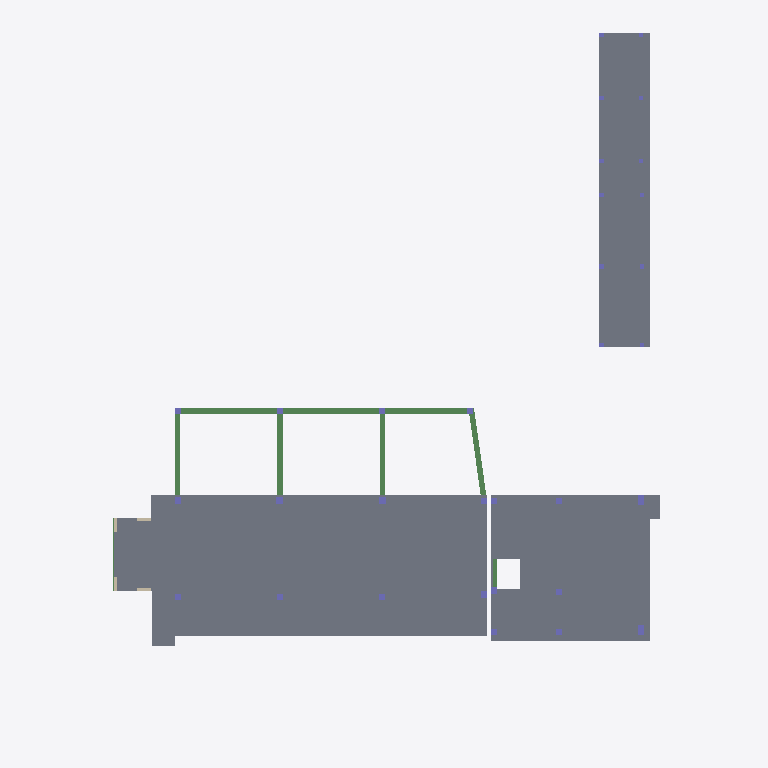
Plan cut of the same IFC building model at storey 'NIVEL 1' (level 0.10 m, cut at 1.50 m), seen from above with north up, elements coloured by IFC class: 20 columns (violet), 7 beams (green), 4 walls (beige), 3 slabs (grey). Cut surfaces are drawn darker.
Extent 39.7 m × 51.2 m × 11.4 m (x, y, z). Storeys (5): NIVEL 1 at 0.10 m; CUB TÉCNICOS at 2.50 m; NIVEL 2 at 3.60 m; N 3 at 7.10 m; CUBIERTA PUNTO FIJO at 9.60 m. Elements (198): 95 IfcBeam, 46 IfcSlab, 40 IfcColumn, 17 IfcWallStandardCase.

HEADER;
FILE_DESCRIPTION(('ViewDefinition [CoordinationView_V2.0]'),'2;1');
FILE_NAME('0001','2022-07-13T12:29:07',(''),(''),'ODA IFC SDK 22.8','22.1.21.13 - Exporter 22.4.0.0 - Alternate UI 22.4.0.0','');
FILE_SCHEMA(('IFC2X3'));
ENDSEC;
DATA;
#91=IFCPROJECT('3vOzHiHmP5QBKrcoX$LS6k',#20,'0001',$,$,'NAVARRA','Estado de proyecto',(#86),#83);
#116=IFCSITE('3vOzHiHmP5QBKrcoX$LS6i',#20,'Default',$,$,#115,$,$,.ELEMENT.,$,$,$,$,$);
#93=IFCBUILDING('3vOzHiHmP5QBKrcoX$LS6l',#20,'',$,$,#16,$,'',.ELEMENT.,$,$,$);
#96=IFCBUILDINGSTOREY('3vOzHiHmP5QBKrcoY0hIDP',#20,'NIVEL 1',$,'Level:Extremo inicial 8 mm',#95,$,'NIVEL 1',.ELEMENT.,0.0);
#100=IFCBUILDINGSTOREY('3vOzHiHmP5QBKrcoY0hIDL',#20,'CUB TÉCNICOS',$,'Level:Extremo inicial 8 mm',#99,$,'CUB TÉCNICOS',.ELEMENT.,2.399999999999999);
#104=IFCBUILDINGSTOREY('3vOzHiHmP5QBKrcoY0hIDM',#20,'NIVEL 2',$,'Level:Extremo inicial 8 mm',#103,$,'NIVEL 2',.ELEMENT.,3.5000000000000004);
#108=IFCBUILDINGSTOREY('3vOzHiHmP5QBKrcoY0hIDN',#20,'N 3',$,'Level:Extremo inicial 8 mm',#107,$,'N 3',.ELEMENT.,7.000000000000001);
#112=IFCBUILDINGSTOREY('3vOzHiHmP5QBKrcoY0hIDK',#20,'CUBIERTA PUNTO FIJO',$,'Level:Extremo inicial 8 mm',#111,$,'CUBIERTA PUNTO FIJO',.ELEMENT.,9.5);
#9696=IFCSLAB('0zDfsovS1D7w$NZq1UK$8l',#20,'Floors : Floor : A4010.10 - Placa de contrapiso - e=0.10',$,'Floor:A4010.10 - Placa de contrapiso - e=0.10',#9677,#9695,'497234',.FLOOR.);
#1306=IFCSLAB('2i60JoJOD5Tg3YpTXVRWOF',#20,'Floors : Floor : A4010.10 - Placa de contrapiso - e=0.10',$,'Floor:A4010.10 - Placa de contrapiso - e=0.10',#1224,#1305,'467761',.FLOOR.);
#9732=IFCSLAB('0zDfsovS1D7w$NZq1UK$CF',#20,'Floors : Floor : A4010.10 - Placa de contrapiso - e=0.10',$,'Floor:A4010.10 - Placa de contrapiso - e=0.10',#9722,#9731,'497522',.FLOOR.);
#3835=IFCBEAM('2pbT73dW5E$QBAIvFIGRt3',#20,'Structural Framing : A1020 - Vigas Rectangulares Concreto : A1020.80 - 0.40x0.60m - Viga concreto_Cimentacion',$,'A1020 - Vigas Rectangulares Concreto:A1020.80 - 0.40x0.60m - Viga concreto_Cimentacion',#3834,#3832,'483467');
#4537=IFCBEAM('2pbT73dW5E$QBAIvFIGRzr',#20,'Structural Framing : A1020 - Vigas Rectangulares Concreto : A1020.80 - 0.40x0.60m - Viga concreto_Cimentacion',$,'A1020 - Vigas Rectangulares Concreto:A1020.80 - 0.40x0.60m - Viga concreto_Cimentacion',#4536,#4534,'483901');
#4775=IFCBEAM('2pbT73dW5E$QBAIvFIGRbB',#20,'Structural Framing : A1020 - Vigas Rectangulares Concreto : A1020.80 - 0.40x0.60m - Viga concreto_Cimentacion',$,'A1020 - Vigas Rectangulares Concreto:A1020.80 - 0.40x0.60m - Viga concreto_Cimentacion',#4724,#4774,'484355');
#3758=IFCBEAM('2pbT73dW5E$QBAIvFIGRrG',#20,'Structural Framing : A1020 - Vigas Rectangulares Concreto : A1020.80 - 0.40x0.60m - Viga concreto_Cimentacion',$,'A1020 - Vigas Rectangulares Concreto:A1020.80 - 0.40x0.60m - Viga concreto_Cimentacion',#3757,#3755,'483352');
#4700=IFCBEAM('2pbT73dW5E$QBAIvFIGRwK',#20,'Structural Framing : A1020 - Vigas Rectangulares Concreto : A1020.80 - 0.40x0.60m - Viga concreto_Cimentacion',$,'A1020 - Vigas Rectangulares Concreto:A1020.80 - 0.40x0.60m - Viga concreto_Cimentacion',#4699,#4697,'484316');
#4856=IFCBEAM('2pbT73dW5E$QBAIvFIGRdt',#20,'Structural Framing : A1020 - Vigas Rectangulares Concreto : A1020.80 - 0.40x0.60m - Viga concreto_Cimentacion',$,'A1020 - Vigas Rectangulares Concreto:A1020.80 - 0.40x0.60m - Viga concreto_Cimentacion',#4855,#4853,'484543');
#4345=IFCBEAM('2pbT73dW5E$QBAIvFIGRoT',#20,'Structural Framing : A1020 - Vigas Rectangulares Concreto : A1020.80 - 0.40x0.60m - Viga concreto_Cimentacion',$,'A1020 - Vigas Rectangulares Concreto:A1020.80 - 0.40x0.60m - Viga concreto_Cimentacion',#4236,#4344,'483797');
#139=IFCCOLUMN('2i60JoJOD5Tg3YpTXVRWJ5',#20,'Structural Columns : B1010 - Columnas Rectangulares Concreto : B1010.10 - 0.40x0.70m - Columna en concreto',$,'B1010 - Columnas Rectangulares Concreto:B1010.10 - 0.40x0.70m - Columna en concreto',#138,#136,'467451');
#705=IFCCOLUMN('2i60JoJOD5Tg3YpTXVRWS7',#20,'Structural Columns : B1010 - Columnas Rectangulares Concreto : B1010.10 - 0.40x0.70m - Columna en concreto',$,'B1010 - Columnas Rectangulares Concreto:B1010.10 - 0.40x0.70m - Columna en concreto',#704,#702,'467513');
#262=IFCCOLUMN('2i60JoJOD5Tg3YpTXVRWS$',#20,'Structural Columns : B1010 - Columnas Rectangulares Concreto : B1010.10 - 0.50x0.50m - Columna en concreto',$,'B1010 - Columnas Rectangulares Concreto:B1010.10 - 0.50x0.50m - Columna en concreto',#261,#259,'467457');
#582=IFCCOLUMN('2i60JoJOD5Tg3YpTXVRWSW',#20,'Structural Columns : B1010 - Columnas Rectangulares Concreto : B1010.10 - 0.50x0.50m - Columna en concreto',$,'B1010 - Columnas Rectangulares Concreto:B1010.10 - 0.50x0.50m - Columna en concreto',#581,#579,'467486');
#305=IFCCOLUMN('2i60JoJOD5Tg3YpTXVRWSz',#20,'Structural Columns : B1010 - Columnas Rectangulares Concreto : B1010.10 - 0.50x0.50m - Columna en concreto',$,'B1010 - Columnas Rectangulares Concreto:B1010.10 - 0.50x0.50m - Columna en concreto',#304,#302,'467459');
#502=IFCCOLUMN('2i60JoJOD5Tg3YpTXVRWSa',#20,'Structural Columns : B1010 - Columnas Rectangulares Concreto : B1010.10 - 0.45x0.45m - Columna en concreto',$,'B1010 - Columnas Rectangulares Concreto:B1010.10 - 0.45x0.45m - Columna en concreto',#501,#499,'467482');
#1803=IFCWALLSTANDARDCASE('02NPXR7h55IxyOycpdJANC',#20,'Walls : Basic Wall : B1010.10 - 0.20m - Muro Estructual __Concreto_Entrepisos',$,'Basic Wall:B1010.10 - 0.20m - Muro Estructual __Concreto_Entrepisos',#1791,#1802,'471864');
#1837=IFCWALLSTANDARDCASE('02NPXR7h55IxyOycpdJAAO',#20,'Walls : Basic Wall : B1010.10 - 0.20m - Muro Estructual __Concreto_Entrepisos',$,'Basic Wall:B1010.10 - 0.20m - Muro Estructual __Concreto_Entrepisos',#1825,#1836,'472172');
#1874=IFCCOLUMN('02NPXR7h55IxyOycpdJA3E',#20,'Structural Columns : B1010 - Columnas Rectangulares Concreto : B1010.10 - 0.45x0.45m - Columna en concreto',$,'B1010 - Columnas Rectangulares Concreto:B1010.10 - 0.45x0.45m - Columna en concreto',#1873,#1871,'472634');
#1908=IFCWALLSTANDARDCASE('26Bj$vn$nESvGL_iAF9mC9',#20,'Walls : Basic Wall : B1010.10 - 0.20m - Muro Estructual __Concreto_Entrepisos',$,'Basic Wall:B1010.10 - 0.20m - Muro Estructual __Concreto_Entrepisos',#1896,#1907,'473276');
#1942=IFCWALLSTANDARDCASE('26Bj$vn$nESvGL_iAF9mB1',#20,'Walls : Basic Wall : B1010.10 - 0.20m - Muro Estructual __Concreto_Entrepisos',$,'Basic Wall:B1010.10 - 0.20m - Muro Estructual __Concreto_Entrepisos',#1930,#1941,'473460');
#176=IFCCOLUMN('2i60JoJOD5Tg3YpTXVRWJ3',#20,'Structural Columns : B1010 - Columnas Rectangulares Concreto : B1010.10 - 0.45x0.45m - Columna en concreto',$,'B1010 - Columnas Rectangulares Concreto:B1010.10 - 0.45x0.45m - Columna en concreto',#175,#173,'467453');
#219=IFCCOLUMN('2i60JoJOD5Tg3YpTXVRWJ1',#20,'Structural Columns : B1010 - Columnas Rectangulares Concreto : B1010.10 - 0.45x0.45m - Columna en concreto',$,'B1010 - Columnas Rectangulares Concreto:B1010.10 - 0.45x0.45m - Columna en concreto',#218,#216,'467455');
#342=IFCCOLUMN('2i60JoJOD5Tg3YpTXVRWSx',#20,'Structural Columns : B1010 - Columnas Rectangulares Concreto : B1010.10 - 0.45x0.45m - Columna en concreto',$,'B1010 - Columnas Rectangulares Concreto:B1010.10 - 0.45x0.45m - Columna en concreto',#341,#339,'467461');
#379=IFCCOLUMN('2i60JoJOD5Tg3YpTXVRWSv',#20,'Structural Columns : B1010 - Columnas Rectangulares Concreto : B1010.10 - 0.45x0.45m - Columna en concreto',$,'B1010 - Columnas Rectangulares Concreto:B1010.10 - 0.45x0.45m - Columna en concreto',#378,#376,'467463');
#416=IFCCOLUMN('2i60JoJOD5Tg3YpTXVRWSt',#20,'Structural Columns : B1010 - Columnas Rectangulares Concreto : B1010.10 - 0.45x0.45m - Columna en concreto',$,'B1010 - Columnas Rectangulares Concreto:B1010.10 - 0.45x0.45m - Columna en concreto',#415,#413,'467465');
#459=IFCCOLUMN('2i60JoJOD5Tg3YpTXVRWSc',#20,'Structural Columns : B1010 - Columnas Rectangulares Concreto : B1010.10 - 0.45x0.45m - Columna en concreto',$,'B1010 - Columnas Rectangulares Concreto:B1010.10 - 0.45x0.45m - Columna en concreto',#458,#456,'467480');
#539=IFCCOLUMN('2i60JoJOD5Tg3YpTXVRWSY',#20,'Structural Columns : B1010 - Columnas Rectangulares Concreto : B1010.10 - 0.45x0.45m - Columna en concreto',$,'B1010 - Columnas Rectangulares Concreto:B1010.10 - 0.45x0.45m - Columna en concreto',#538,#536,'467484');
#625=IFCCOLUMN('2i60JoJOD5Tg3YpTXVRWSU',#20,'Structural Columns : B1010 - Columnas Rectangulares Concreto : B1010.10 - 0.45x0.45m - Columna en concreto',$,'B1010 - Columnas Rectangulares Concreto:B1010.10 - 0.45x0.45m - Columna en concreto',#624,#622,'467488');
#668=IFCCOLUMN('2i60JoJOD5Tg3YpTXVRWSS',#20,'Structural Columns : B1010 - Columnas Rectangulares Concreto : B1010.10 - 0.45x0.45m - Columna en concreto',$,'B1010 - Columnas Rectangulares Concreto:B1010.10 - 0.45x0.45m - Columna en concreto',#667,#665,'467490');
#742=IFCCOLUMN('2i60JoJOD5Tg3YpTXVRWS5',#20,'Structural Columns : B1010 - Columnas Rectangulares Concreto : B1010.10 - 0.45x0.45m - Columna en concreto',$,'B1010 - Columnas Rectangulares Concreto:B1010.10 - 0.45x0.45m - Columna en concreto',#741,#739,'467515');
#1037=IFCCOLUMN('2i60JoJOD5Tg3YpTXVRWTr',#20,'Structural Columns : B1010 - Columnas Rectangulares Concreto : B1010.10 - 0.45x0.45m - Columna en concreto',$,'B1010 - Columnas Rectangulares Concreto:B1010.10 - 0.45x0.45m - Columna en concreto',#1036,#1034,'467531');
#1203=IFCCOLUMN('2i60JoJOD5Tg3YpTXVRWTj',#20,'Structural Columns : B1010 - Columnas Rectangulares Concreto : B1010.10 - 0.45x0.45m - Columna en concreto',$,'B1010 - Columnas Rectangulares Concreto:B1010.10 - 0.45x0.45m - Columna en concreto',#1202,#1200,'467539');
#9780=IFCCOLUMN('10ztE3$tvB_vLfjsqhMVuh',#20,'Structural Columns : B1010 - Columnas Rectangulares Concreto : B1010.10 - 0.45x0.45m - Columna en concreto',$,'B1010 - Columnas Rectangulares Concreto:B1010.10 - 0.45x0.45m - Columna en concreto',#9779,#9777,'594742');
ENDSEC;